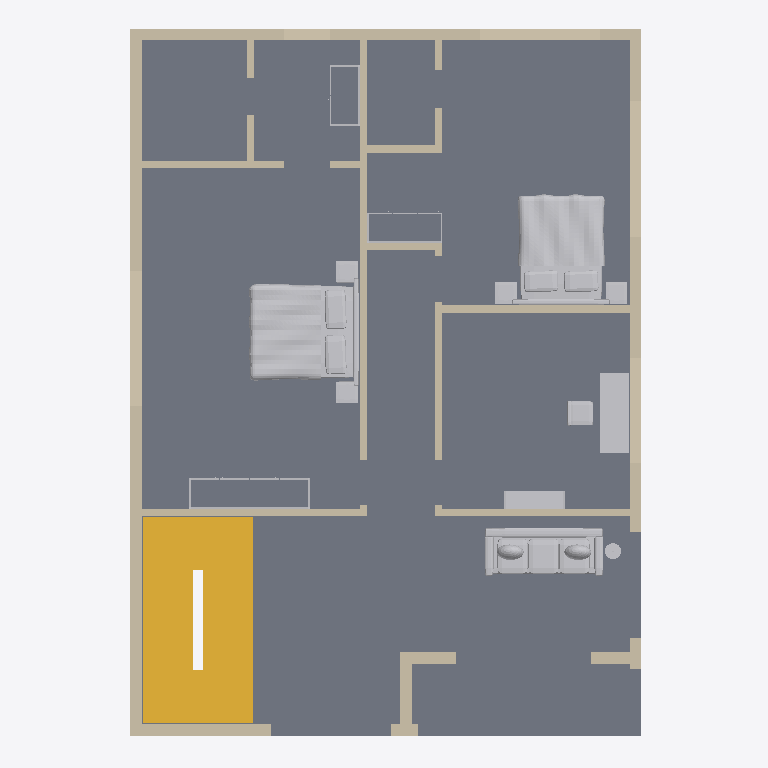
Plan cut of the same IFC building model at storey 'First floor' (level 3.15 m, cut at 4.55 m), seen from above with north up, elements coloured by IFC class: 30 walls (beige), 9 other elements (light grey), 2 stairs (yellow), 1 slab (grey). Cut surfaces are drawn darker.
Extent 10.3 m × 14.2 m × 9.2 m (x, y, z). Storeys (3): Ground floor at 0.00 m; First floor at 3.15 m; Roof terrace at 6.30 m. Elements (104): 74 IfcWall, 23 IfcFurnishingElement, 4 IfcSlab, 2 IfcStair, 1 IfcRailing.

HEADER;
FILE_DESCRIPTION(('ViewDefinition [DesignTransferView]','PRELIMINARY - ENGINEER TO REVIEW'),'2;1');
FILE_NAME('FloorForge.ifc','2026-09-06T00:00:00',('FloorForge'),('FloorForge'),'FloorForge 0.2','FloorForge','');
FILE_SCHEMA(('IFC4'));
ENDSEC;
DATA;
#12=IFCPROJECT('2a2_X_ZHvSyuOfiZys31j4',$,'The Verandah House','PRELIMINARY - ENGINEER TO REVIEW - NOT FOR CONSTRUCTION',$,$,$,(#6),#11);
#13=IFCSITE('0IND1MtDfK1AbQ2nKV0Yfj',$,'Unsurveyed plot',$,$,#3,$,$,.ELEMENT.,$,$,$,$,$);
#14=IFCBUILDING('3d_qio$hPPbRLetmFAJFuc',$,'Preliminary house',$,$,#3,$,$,.ELEMENT.,$,$,$);
#20=IFCBUILDINGSTOREY('0HSym5oLvSJeN0iAUrC7hc',$,'Ground floor',$,$,#19,$,$,.ELEMENT.,0.0);
#24=IFCBUILDINGSTOREY('3eXoXSnfLPdOwswA1vSL8S',$,'First floor',$,$,#23,$,$,.ELEMENT.,3150.0);
#28=IFCBUILDINGSTOREY('0oKyaDPXXNjQ_BekhUVQO0',$,'Roof terrace',$,$,#27,$,$,.ELEMENT.,6300.0);
#2328=IFCSLAB('30sGG_WCzTRw5hv3$YP8CQ',$,'Floor slab / thickness assumption',$,$,#23,#2327,'SL-1',.FLOOR.);
#2559=IFCSTAIR('1SMzA5iGHVfhRAE$r0by7g',$,'Linked U staircase',$,$,#19,#2558,'ST-0',.HALF_TURN_STAIR.);
#3423=IFCFURNISHINGELEMENT('1jIUb4LkzL$fVRAr_SQOsV',$,'Bed','Authored furniture assembly',$,#23,#3422,'F1-bed-m/bed');
#3614=IFCFURNISHINGELEMENT('1ciKdIJsrQeuxnxPq75OY4',$,'Bed','Authored furniture assembly',$,#23,#3613,'F1-bed-2/bed');
#3367=IFCFURNISHINGELEMENT('1LNd3lNILM2AvlXohdA$3n',$,'Sofa','Authored furniture assembly',$,#23,#3366,'F1-family/sofa');
#2764=IFCSTAIR('1R82raAfPMQRzWU6grUA0W',$,'Linked U staircase',$,$,#23,#2763,'ST-1',.HALF_TURN_STAIR.);
#682=IFCWALL('04uqI58RDLHPHnVZbQjITw',$,'F1-W043','Nominal wall; structural role unverified',$,#23,#681,'F1-W043',.NOTDEFINED.);
#3516=IFCFURNISHINGELEMENT('1dDmmBlFfQqxanBQ0raMQ0',$,'Desk','Authored furniture assembly',$,#23,#3515,'F1-study/desk');
#1094=IFCWALL('3ekTWMqHzHHP1jPFfLIetM',$,'F1-W070','Nominal wall; structural role unverified',$,#23,#1093,'F1-W070',.NOTDEFINED.);
#652=IFCWALL('0kXuhX_abGIe_mZoFBrftO',$,'F1-W041','Nominal wall; structural role unverified',$,#23,#651,'F1-W041',.NOTDEFINED.);
#1080=IFCWALL('1q84HhkVLSnB_ZUamR1mMy',$,'F1-W069','Nominal wall; structural role unverified',$,#23,#1079,'F1-W069',.NOTDEFINED.);
#1050=IFCWALL('3afpZQUmDREAv6XHXm1NTb',$,'F1-W067','Nominal wall; structural role unverified',$,#23,#1049,'F1-W067',.NOTDEFINED.);
#1020=IFCWALL('0WiEAHJdnGqh3YW2$Sg4kf',$,'F1-W065','Nominal wall; structural role unverified',$,#23,#1019,'F1-W065',.NOTDEFINED.);
#667=IFCWALL('1_UJc_VvTI19WVGLEO9pEu',$,'F1-W042','Nominal wall; structural role unverified',$,#23,#666,'F1-W042',.NOTDEFINED.);
#834=IFCWALL('24VCX2HvHLVBSvExZdBSVl',$,'F1-W053','Nominal wall; structural role unverified',$,#23,#833,'F1-W053',.NOTDEFINED.);
#741=IFCWALL('1KPnutHlvL18HYKazOJsRU',$,'F1-W047','Nominal wall; structural role unverified',$,#23,#740,'F1-W047',.NOTDEFINED.);
#989=IFCWALL('1lG_Sp$kTM4fx9WELGmmht',$,'F1-W063','Nominal wall; structural role unverified',$,#23,#988,'F1-W063',.NOTDEFINED.);
#712=IFCWALL('3PO7rycm9He9OjrIAHQkoD',$,'F1-W045','Nominal wall; structural role unverified',$,#23,#711,'F1-W045',.NOTDEFINED.);
#787=IFCWALL('0VfU_y$dPO8xk0H1nExgVg',$,'F1-W050','Nominal wall; structural role unverified',$,#23,#786,'F1-W050',.NOTDEFINED.);
#958=IFCWALL('1jZyKjB7bSfAcg7m3A8pkQ',$,'F1-W061','Nominal wall; structural role unverified',$,#23,#957,'F1-W061',.NOTDEFINED.);
#974=IFCWALL('3THTwmA75NquH4xn5uEAjv',$,'F1-W062','Nominal wall; structural role unverified',$,#23,#973,'F1-W062',.NOTDEFINED.);
#3575=IFCFURNISHINGELEMENT('1dyGPg9ZLO2P$nWi1Mwe7F',$,'Bookcase','Authored furniture assembly',$,#23,#3574,'F1-study/bookcase');
#943=IFCWALL('11BaA04abM1AcS8HuP7mv7',$,'F1-W060','Nominal wall; structural role unverified',$,#23,#942,'F1-W060',.NOTDEFINED.);
#928=IFCWALL('2tNzA6MFPL0vuUNxovbJus',$,'F1-W059','Nominal wall; structural role unverified',$,#23,#927,'F1-W059',.NOTDEFINED.);
#697=IFCWALL('2kmRfOTG5Imw5myq0KLun1',$,'F1-W044','Nominal wall; structural role unverified',$,#23,#696,'F1-W044',.NOTDEFINED.);
#727=IFCWALL('38f8fV3ZDNnwrob5_QwWXS',$,'F1-W046','Nominal wall; structural role unverified',$,#23,#726,'F1-W046',.NOTDEFINED.);
#818=IFCWALL('3ncFLFeRDSxgbxQ5q4Kewc',$,'F1-W052','Nominal wall; structural role unverified',$,#23,#817,'F1-W052',.NOTDEFINED.);
#897=IFCWALL('1svu4ZIzrMjvB$F9iHYyT_',$,'F1-W057','Nominal wall; structural role unverified',$,#23,#896,'F1-W057',.NOTDEFINED.);
#913=IFCWALL('1$C4TWZt5GlhNuHf_XcLUs',$,'F1-W058','Nominal wall; structural role unverified',$,#23,#912,'F1-W058',.NOTDEFINED.);
#3454=IFCFURNISHINGELEMENT('0oZYXAhvXTk8nFA3CkqYak',$,'Wardrobe','Authored furniture assembly',$,#23,#3453,'F1-bed-m/wardrobe');
#756=IFCWALL('2kbaLAtEDSPfR995KNna_D',$,'F1-W048','Nominal wall; structural role unverified',$,#23,#755,'F1-W048',.NOTDEFINED.);
#850=IFCWALL('3lDghokmbL28EWqGK9lx_G',$,'F1-W054','Nominal wall; structural role unverified',$,#23,#849,'F1-W054',.NOTDEFINED.);
#866=IFCWALL('0jNqabZYLTt9yeeEFuvO4_',$,'F1-W055','Nominal wall; structural role unverified',$,#23,#865,'F1-W055',.NOTDEFINED.);
#1065=IFCWALL('2RCj0$xRnJvgdNIBrpyN4g',$,'F1-W068','Nominal wall; structural role unverified',$,#23,#1064,'F1-W068',.NOTDEFINED.);
#772=IFCWALL('3pMuJ2PgvR7ubZVdToOgn$',$,'F1-W049','Nominal wall; structural role unverified',$,#23,#771,'F1-W049',.NOTDEFINED.);
#1035=IFCWALL('1m6vYMacLKRP807UKxPZHT',$,'F1-W066','Nominal wall; structural role unverified',$,#23,#1034,'F1-W066',.NOTDEFINED.);
#802=IFCWALL('3MCVN250HSHQqDQYmgr24y',$,'F1-W051','Nominal wall; structural role unverified',$,#23,#801,'F1-W051',.NOTDEFINED.);
#3641=IFCFURNISHINGELEMENT('2EuOogoUHINhEyp5NBpSqC',$,'Wardrobe','Authored furniture assembly',$,#23,#3640,'F1-bed-2/wardrobe');
#3477=IFCFURNISHINGELEMENT('0mzpgxLyHLwPaYgeFUAbhw',$,'Wardrobe','Authored furniture assembly',$,#23,#3476,'F1-dress-m/wardrobe');
#3384=IFCFURNISHINGELEMENT('2xv8Kl04jVauJ9bSl8HRGG',$,'Floor Lamp','Authored furniture assembly',$,#23,#3383,'F1-family/floor-lamp');
#882=IFCWALL('29VPzgEzTGlxajnjRXfDw1',$,'F1-W056','Nominal wall; structural role unverified',$,#23,#881,'F1-W056',.NOTDEFINED.);
#1005=IFCWALL('0LmoqgtMTSd90vQ5l3DjJQ',$,'F1-W064','Nominal wall; structural role unverified',$,#23,#1004,'F1-W064',.NOTDEFINED.);
ENDSEC;
